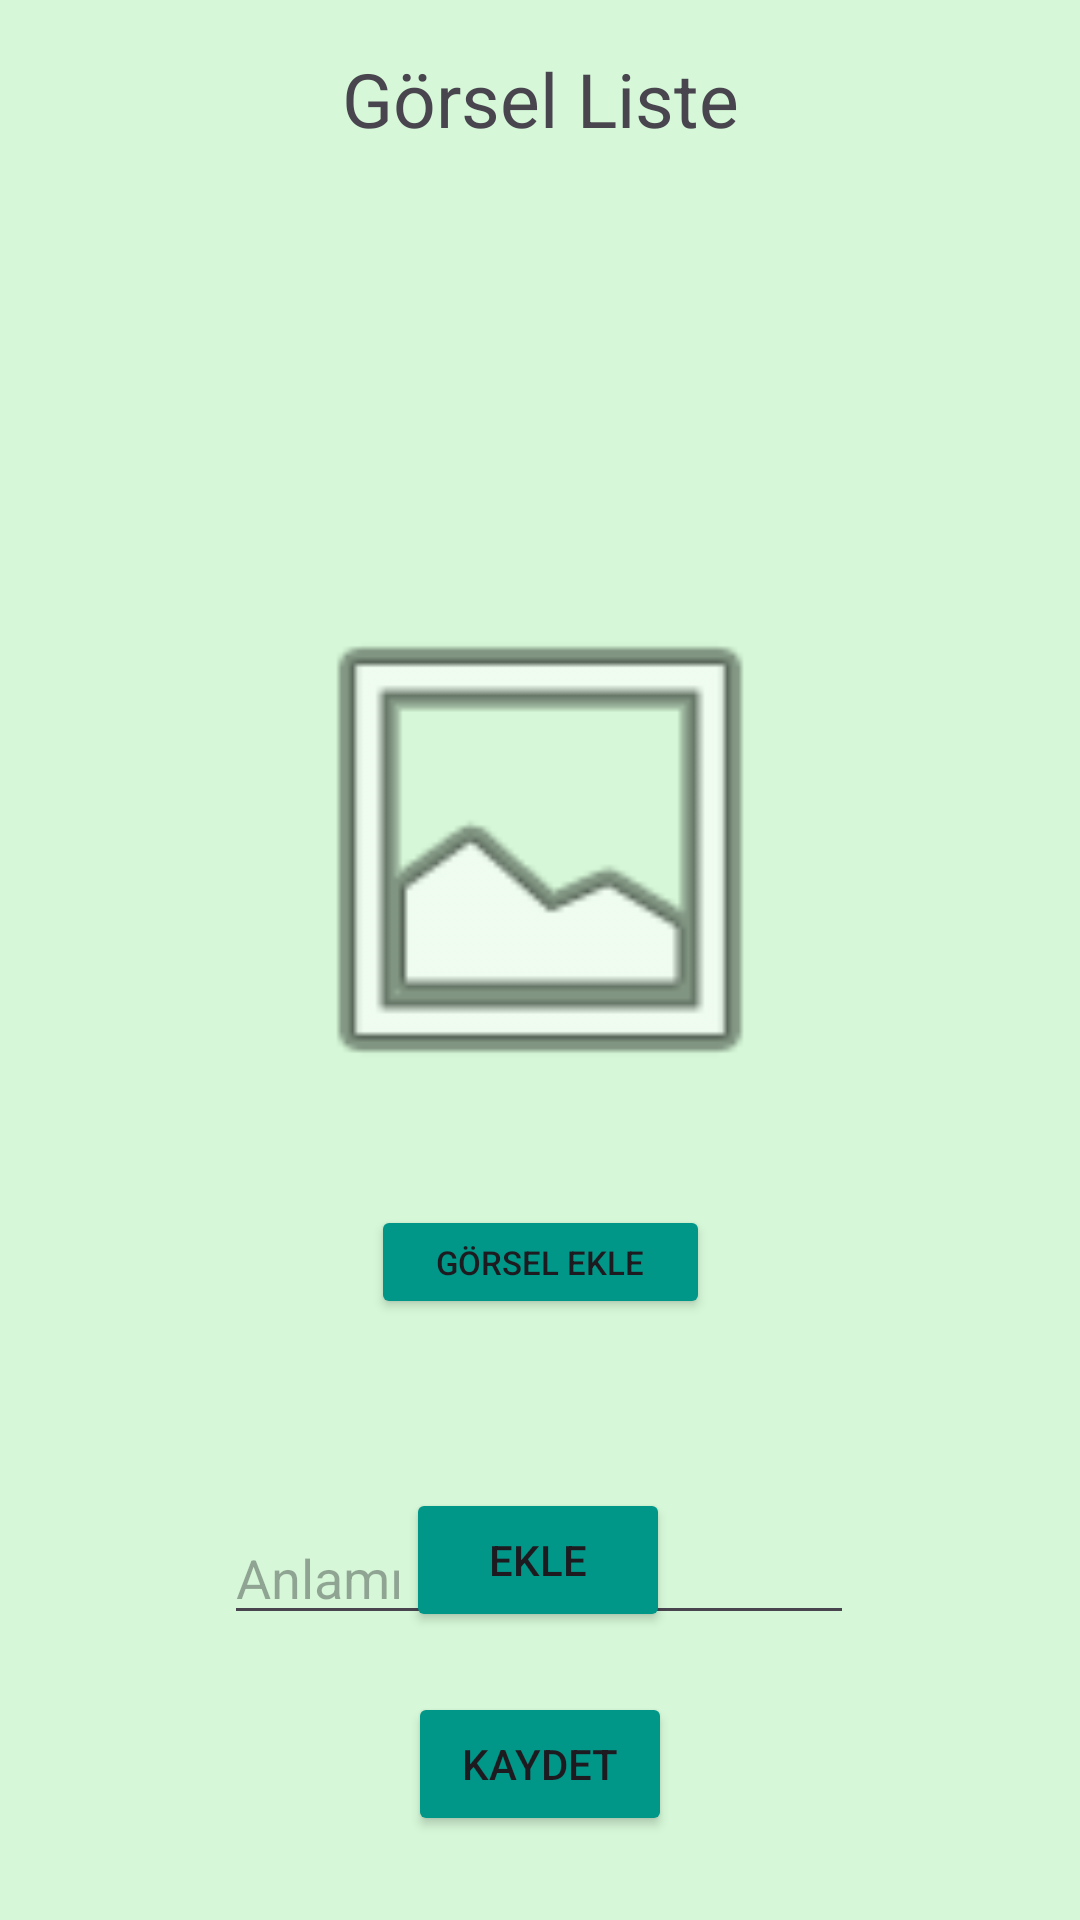

Layout XML and referenced resources for this Android screen:
<!-- AndroidManifest.xml: application theme Theme.EzberProgramı -->
<!-- res/layout/activity_liste_olustur_gorsel.xml -->
<?xml version="1.0" encoding="utf-8"?>
<androidx.constraintlayout.widget.ConstraintLayout xmlns:android="http://schemas.android.com/apk/res/android"
    xmlns:app="http://schemas.android.com/apk/res-auto"
    xmlns:tools="http://schemas.android.com/tools"
    android:id="@+id/main"
    android:layout_width="match_parent"
    android:layout_height="match_parent"
    android:background="#D6F8D8"
    tools:context=".ListeOlustur_Gorsel">

    <TextView
        android:id="@+id/textView"
        android:layout_width="0dp"
        android:layout_height="wrap_content"
        android:layout_marginStart="110dp"
        android:layout_marginTop="16dp"
        android:layout_marginEnd="110dp"
        android:text="Görsel Liste"
        android:textAlignment="center"
        android:textSize="25dp"
        app:layout_constraintEnd_toEndOf="parent"
        app:layout_constraintHorizontal_bias="0.0"
        app:layout_constraintStart_toStartOf="parent"
        app:layout_constraintTop_toTopOf="parent" />

    <ImageView
        android:id="@+id/imageView"
        android:layout_width="248dp"
        android:layout_height="179dp"
        android:layout_marginTop="144dp"
        app:layout_constraintEnd_toEndOf="parent"
        app:layout_constraintStart_toStartOf="parent"
        app:layout_constraintTop_toBottomOf="@+id/textView"
        app:srcCompat="@android:drawable/ic_menu_gallery" />

    <Button
        android:id="@+id/gorseleklebtn"
        android:layout_width="113dp"
        android:layout_height="38dp"
        android:layout_marginTop="352dp"
        android:text="Görsel Ekle"
        android:backgroundTint="#009688"
        android:textSize="11dp"
        app:layout_constraintEnd_toEndOf="parent"
        app:layout_constraintStart_toStartOf="parent"
        app:layout_constraintTop_toBottomOf="@+id/textView" />

    <EditText
        android:id="@+id/editTextText5"
        android:layout_width="wrap_content"
        android:layout_height="wrap_content"
        android:layout_marginTop="64dp"
        android:ems="10"
        android:hint="Anlamı"
        android:inputType="text"
        app:layout_constraintEnd_toEndOf="parent"
        app:layout_constraintHorizontal_bias="0.497"
        app:layout_constraintStart_toStartOf="parent"
        app:layout_constraintTop_toBottomOf="@+id/gorseleklebtn" />

    <Button
        android:id="@+id/button5"
        android:layout_width="wrap_content"
        android:layout_height="wrap_content"
        android:layout_marginBottom="96dp"
        android:text="Ekle"
        android:backgroundTint="#009688"
        app:layout_constraintBottom_toBottomOf="parent"
        app:layout_constraintEnd_toEndOf="parent"
        app:layout_constraintHorizontal_bias="0.498"
        app:layout_constraintStart_toStartOf="parent" />

    <Button
        android:id="@+id/button6"
        android:layout_width="wrap_content"
        android:layout_height="wrap_content"
        android:layout_marginTop="20dp"
        android:text="Kaydet"
        android:backgroundTint="#009688"
        app:layout_constraintEnd_toEndOf="parent"
        app:layout_constraintStart_toStartOf="parent"
        app:layout_constraintTop_toBottomOf="@+id/button5" />

    <TextView
        android:id="@+id/textView3"
        android:layout_width="144dp"
        android:layout_height="35dp"
        android:layout_marginTop="28dp"
        android:textAlignment="center"
        app:layout_constraintEnd_toEndOf="@+id/textView"
        app:layout_constraintHorizontal_bias="0.489"
        app:layout_constraintStart_toStartOf="@+id/textView"
        app:layout_constraintTop_toBottomOf="@+id/textView" />
</androidx.constraintlayout.widget.ConstraintLayout>
<!-- resources referenced by this layout -->
<resources>
  <style name="Theme.EzberProgramı" parent="Base.Theme.EzberProgramı" />
  <style name="Base.Theme.EzberProgramı" parent="Theme.Material3.DayNight.NoActionBar">
          
          
      </style>
</resources>
